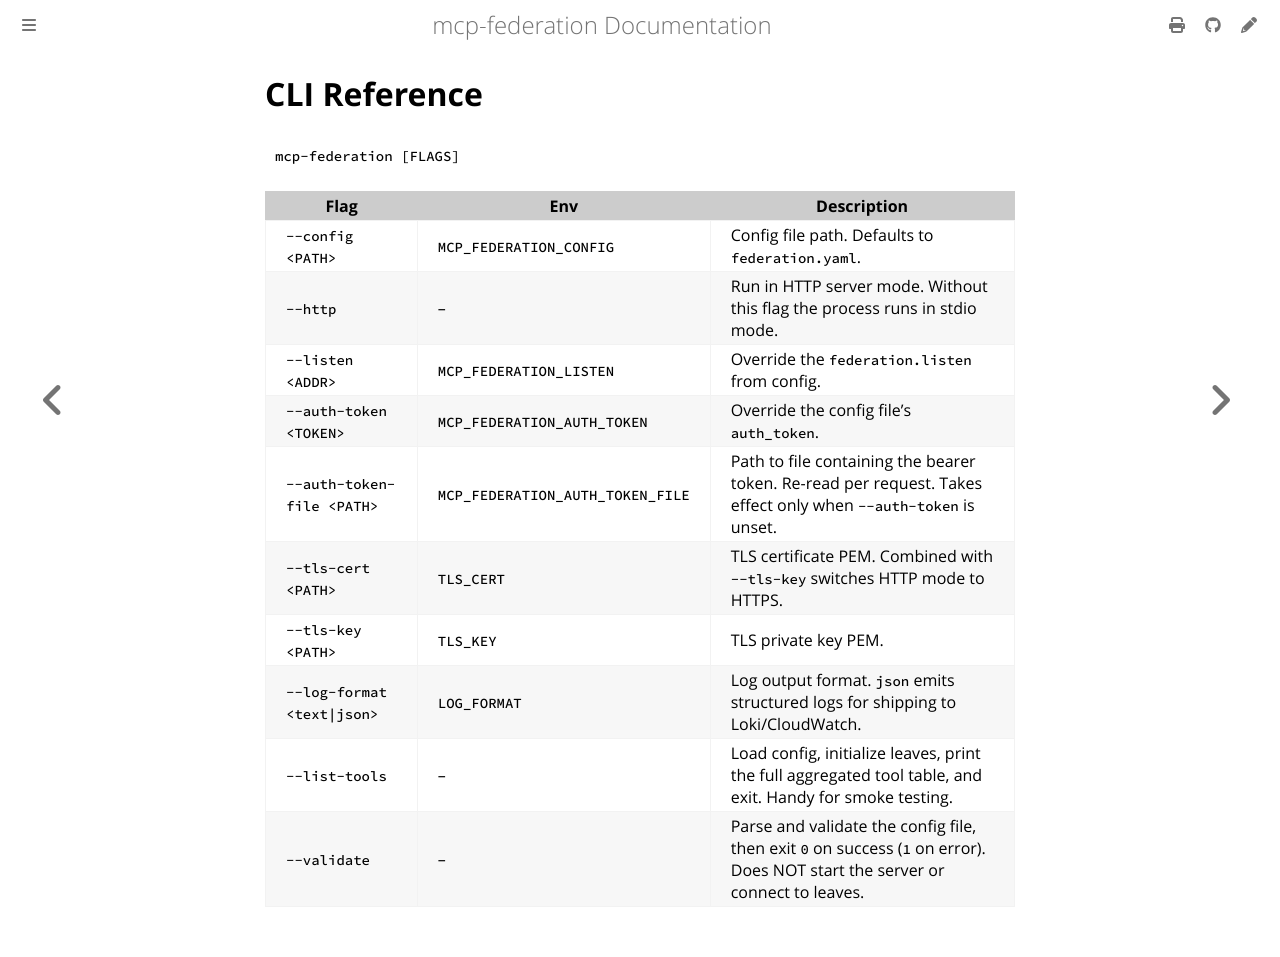

repository: alexconrey/mcp-federation · page: latest/config/cli.html · generator: mdbook

# CLI Reference

```
mcp-federation [FLAGS]
```

| Flag                          | Env                                | Description                                                                                                                    |
|-------------------------------|------------------------------------|--------------------------------------------------------------------------------------------------------------------------------|
| `--config <PATH>`             | `MCP_FEDERATION_CONFIG`            | Config file path. Defaults to `federation.yaml`.                                                                               |
| `--http`                      | --                                 | Run in HTTP server mode. Without this flag the process runs in stdio mode.                                                     |
| `--listen <ADDR>`             | `MCP_FEDERATION_LISTEN`            | Override the `federation.listen` from config.                                                                                  |
| `--auth-token <TOKEN>`        | `MCP_FEDERATION_AUTH_TOKEN`        | Override the config file's `auth_token`.                                                                                       |
| `--auth-token-file <PATH>`    | `MCP_FEDERATION_AUTH_TOKEN_FILE`   | Path to file containing the bearer token. Re-read per request. Takes effect only when `--auth-token` is unset.                 |
| `--tls-cert <PATH>`           | `TLS_CERT`                         | TLS certificate PEM. Combined with `--tls-key` switches HTTP mode to HTTPS.                                                    |
| `--tls-key <PATH>`            | `TLS_KEY`                          | TLS private key PEM.                                                                                                           |
| `--log-format <text\|json>`   | `LOG_FORMAT`                       | Log output format. `json` emits structured logs for shipping to Loki/CloudWatch.                                               |
| `--list-tools`                | --                                 | Load config, initialize leaves, print the full aggregated tool table, and exit. Handy for smoke testing.                       |
| `--validate`                  | --                                 | Parse and validate the config file, then exit `0` on success (`1` on error). Does NOT start the server or connect to leaves.   |
